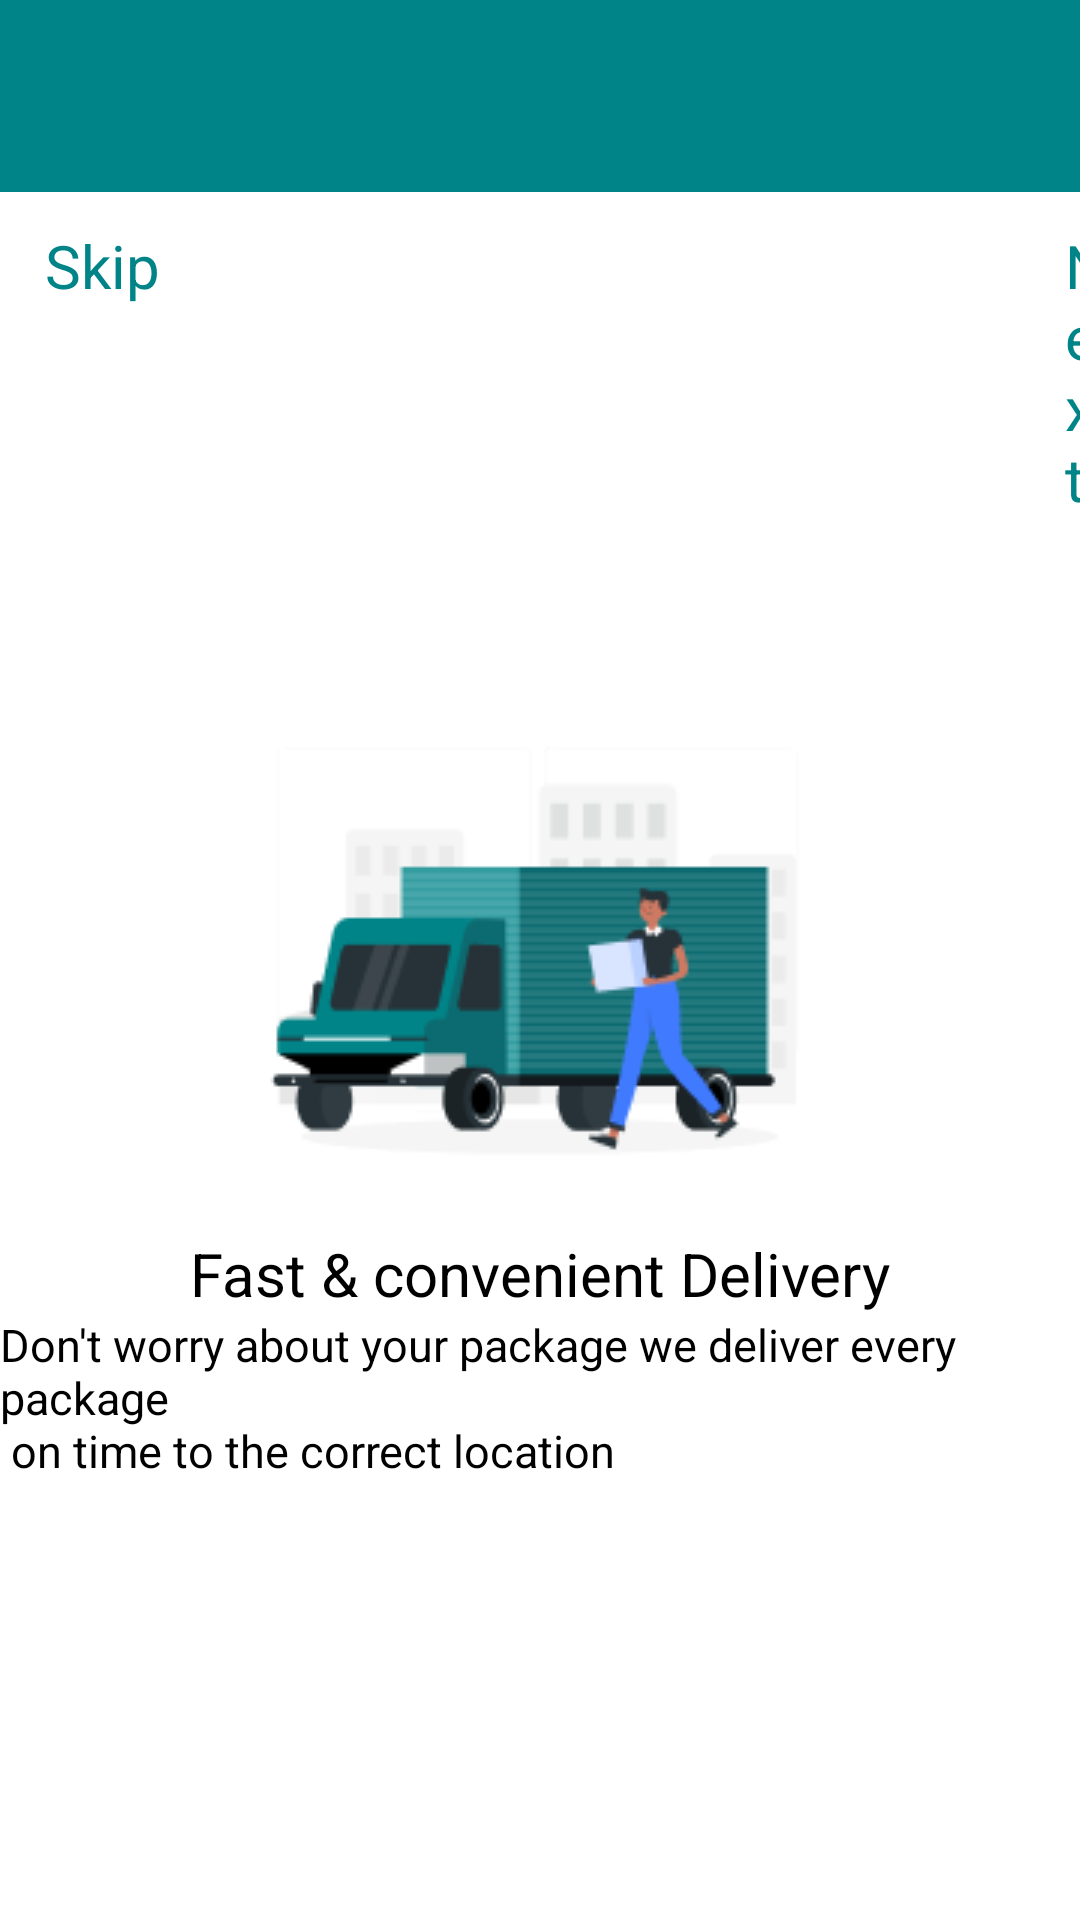

Produce the Android XML layout that renders to this screen, including the resource entries it uses.
<!-- AndroidManifest.xml: application theme Theme.PackerzMoverz -->
<!-- res/layout/activity_onboarding1.xml -->
<?xml version="1.0" encoding="utf-8"?>
<RelativeLayout
    xmlns:android="http://schemas.android.com/apk/res/android"
    xmlns:app="http://schemas.android.com/apk/res-auto"
    xmlns:tools="http://schemas.android.com/tools"
    android:layout_width="match_parent"
    android:layout_height="match_parent"
    android:clipToOutline="true"
    android:background="#FFFFFF"
    tools:context=".activities.Onboarding1"
    tools:targetApi="s">

    <include
        android:id="@+id/toolbar"
        layout="@layout/toolbar" />

    <TextView
        android:id="@+id/skip"
        android:layout_width="wrap_content"
        android:layout_height="wrap_content"
        android:layout_alignParentStart="true"
        android:layout_marginStart="15dp"
        android:layout_alignParentTop="true"
        android:layout_marginTop="75dp"
        android:text="@string/skip"
        android:textAppearance="@style/skip"
        android:gravity="center_vertical" />

    <TextView
        android:id="@+id/next"
        android:layout_width="wrap_content"
        android:layout_height="wrap_content"
        android:layout_alignParentStart="true"
        android:layout_marginStart="355dp"
        android:layout_alignParentTop="true"
        android:layout_marginTop="75dp"
        android:text="@string/next"
        android:textAppearance="@style/next"
        android:gravity="center_vertical" />

    <ImageView
        android:id="@+id/truck"
        android:layout_width="wrap_content"
        android:layout_height="wrap_content"
        android:src="@drawable/truck"
        android:layout_centerHorizontal="true"
        android:layout_centerVertical="true"
        android:layout_gravity="center_horizontal"
        android:contentDescription="@string/truck" />

    <TextView
        android:id="@+id/fast_conven"
        android:layout_width="wrap_content"
        android:layout_height="wrap_content"
        android:layout_centerHorizontal="true"
        android:layout_centerVertical="true"
        android:text="@string/fast_conven"
        android:layout_below="@+id/truck"
        android:textAppearance="@style/onboardingTitle"
        android:gravity="center_vertical" />

    <TextView
        android:id="@+id/don_t_worry"
        android:layout_width="wrap_content"
        android:layout_height="wrap_content"
        android:layout_centerHorizontal="true"
        android:layout_centerVertical="true"
        android:text="@string/don_t_worry"
        android:layout_below="@id/fast_conven"
        android:textAppearance="@style/onboardingText"
        android:gravity="center_vertical" />

</RelativeLayout>
<!-- res/layout/toolbar.xml (included above) -->
<?xml version="1.0" encoding="utf-8"?>
<androidx.appcompat.widget.Toolbar
    xmlns:android="http://schemas.android.com/apk/res/android"
    android:layout_width="match_parent"
    android:layout_height="wrap_content"
    xmlns:app="http://schemas.android.com/apk/res-auto"
    android:background="@color/dark_green"
    android:elevation="4dp"
    android:theme="@style/ThemeOverlay.AppCompat.Dark.ActionBar"
    app:popupTheme="@style/ThemeOverlay.AppCompat.Light">

</androidx.appcompat.widget.Toolbar>
<!-- resources referenced by this layout -->
<resources>
  <color name="dark_green">#018488</color>
  <!-- drawable truck: png bitmap (drawable, 8803 bytes) -->
  <string name="don_t_worry">
          Don\'t worry about your package we deliver every package\n on time to the correct location
      </string>
  <string name="fast_conven">Fast &amp; convenient Delivery</string>
  <string name="next">Next</string>
  <string name="skip">Skip</string>
  <string name="truck">Truck</string>
  <style name="next">
          <item name="android:textSize">20sp</item>
          <item name="android:textColor">@color/dark_green</item>
      </style>
  <style name="onboardingText">
          <item name="android:textSize">15sp</item>
          <item name="android:textColor">@color/black</item>
      </style>
  <style name="onboardingTitle">
          <item name="android:textSize">20sp</item>
          <item name="android:textColor">@color/black</item>
      </style>
  <style name="skip">
          <item name="android:textSize">20sp</item>
          <item name="android:textColor">@color/dark_green</item>m&gt;
      </style>
  <style name="Theme.PackerzMoverz" parent="Base.Theme.PackerzMoverz" />
  <color name="black">#000000</color>
  <style name="Base.Theme.PackerzMoverz" parent="Theme.Material3.DayNight.NoActionBar">
          
          
      </style>
</resources>
